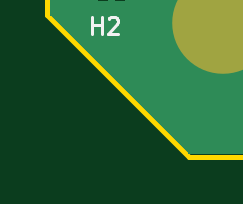
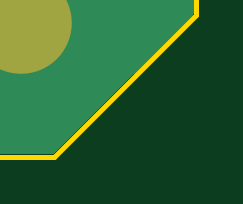
Circuit board: 9 layer files. Board 6.3 x 4.6 mm.
- bottom_copper: hellen88bmw-c.GBL (1308908 bytes)
- bottom_silk: hellen88bmw-c.GBO (654273 bytes)
- paste: hellen88bmw-c.GBP (11091 bytes)
- bottom_mask: hellen88bmw-c.GBS (78858 bytes)
- outline: hellen88bmw-c.GKO (1754 bytes)
- top_copper: hellen88bmw-c.GTL (2388051 bytes)
- top_silk: hellen88bmw-c.GTO (853472 bytes)
- paste: hellen88bmw-c.GTP (186988 bytes)
- top_mask: hellen88bmw-c.GTS (201768 bytes)

=== bottom_copper: hellen88bmw-c.GBL (1308908 bytes, source omitted) ===
=== bottom_silk: hellen88bmw-c.GBO (654273 bytes, source omitted) ===
=== paste: hellen88bmw-c.GBP (11091 bytes, source omitted) ===
=== bottom_mask: hellen88bmw-c.GBS (78858 bytes, source omitted) ===
=== outline: hellen88bmw-c.GKO ===
G75*
G70*
%OFA0B0*%
%FSLAX25Y25*%
%IPPOS*%
%LPD*%
%AMOC8*
5,1,8,0,0,1.08239X$1,22.5*
%
%ADD10C,0.00787*%
%ADD196C,0.00079*%
X0000000Y0000000D02*
%LPD*%
G01*
D10*
X0057087Y0191960D02*
X0057087Y0243929D01*
X0564961Y0172275D02*
X0629921Y0172275D01*
X0629921Y0369126D02*
X0629921Y0224244D01*
X0000000Y0369126D02*
X0057087Y0369126D01*
X0618110Y0464401D02*
X0629921Y0452590D01*
X0000000Y0191960D02*
X0057087Y0191960D01*
X0057087Y0369126D02*
X0057087Y0421094D01*
X0629921Y0452590D02*
X0629921Y0421094D01*
X0000000Y0243929D02*
X0000000Y0369126D01*
X0564961Y0421094D02*
X0564961Y0369126D01*
X0564961Y0369126D02*
X0629921Y0369126D01*
X0011811Y0464401D02*
X0618110Y0464401D01*
X0057087Y0421094D02*
X0000000Y0421094D01*
X0629921Y0172275D02*
X0629921Y0023622D01*
X0057087Y0243929D02*
X0000000Y0243929D01*
X0629921Y0023622D02*
X0606299Y0000000D01*
X0000000Y0023622D02*
X0000000Y0191960D01*
X0564961Y0224244D02*
X0564961Y0172275D01*
X0629921Y0224244D02*
X0564961Y0224244D01*
X0629921Y0421094D02*
X0564961Y0421094D01*
X0023622Y0000000D02*
X0000000Y0023622D01*
X0000000Y0421094D02*
X0000000Y0452590D01*
X0606299Y0000000D02*
X0023622Y0000000D01*
X0000000Y0452590D02*
X0011811Y0464401D01*
X0001220Y0091280D02*
G01*
G75*
X0478055Y0126075D02*
G01*
G75*
X0286323Y0060327D02*
%LPD*%
G01*
D196*
X0286323Y0060327D02*
X0131402Y0060327D01*
X0131402Y0060327D02*
X0131402Y0000878D01*
X0131402Y0000878D02*
X0286323Y0000878D01*
X0286323Y0000878D02*
X0286323Y0060327D01*
X0339128Y0029100D02*
G01*
G75*
X0499561Y0030061D02*
G01*
G75*
X0332681Y0344592D02*
G01*
G75*
X0459354Y0313386D02*
G01*
G75*
X0003055Y0173466D02*
G01*
G75*
X0233173Y0337251D02*
G01*
G75*
X0501677Y0183602D02*
G01*
G75*
X0459748Y0228043D02*
G01*
G75*
X0003055Y0154766D02*
G01*
G75*
X0503990Y0004854D02*
G01*
G75*
M02*

=== top_copper: hellen88bmw-c.GTL (2388051 bytes, source omitted) ===
=== top_silk: hellen88bmw-c.GTO (853472 bytes, source omitted) ===
=== paste: hellen88bmw-c.GTP (186988 bytes, source omitted) ===
=== top_mask: hellen88bmw-c.GTS (201768 bytes, source omitted) ===
